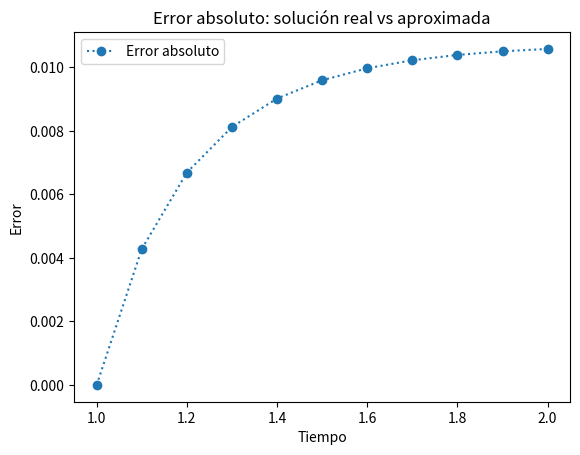

Python code for this plot:
from typing import Callable
import numpy as np
import matplotlib.pyplot as plt

def ODE_euler(
    *,
    a: float,
    b: float,
    f: Callable[[float, float], float],
    y_t0: float,
    N: int,
) -> tuple[list[float], list[float], float]:
    
    h = (b - a) / N #Se debe ajustar N para que h = 0.1
    t = a
    ts = [t]
    ys = [y_t0]

    for _ in range(N):
        y = ys[-1]
        y += h * f(t, y)
        ys.append(y)
        t += h
        ts.append(t)
    return ys, ts, h

f = lambda t, y: y/t - (y/t)**2
y_t0 = 1

a = 1
b = 2

ys,ts, h = ODE_euler(a=a, b=b, y_t0=y_t0, f=f, N=10)
print(ys)


# Solución real de la ecuación diferencial
# (No es parte del ejercicio pero la pongo para tener una idea)
# Parámetros del problema
h=0.1
n = int((b - a) / h) + 1 #numero de pasos

def solucion_real(t):
    return t / (1 + np.log(t))
t_values = np.linspace(a, b, n)
y_values = np.zeros(n)

# Calculamos la solución real en los puntos t_values
sol_real = solucion_real(t_values)



# Calcular error

def calcular_error(sol_real: np.ndarray, sol_aprox: np.ndarray) -> np.ndarray:
    return np.abs(sol_real - sol_aprox)
error = calcular_error(sol_real, ys)
print("Error:", error)


# Gráfica del error
#plt.subplot(1, 1, 1)
plt.plot(ts, error, marker="o", linestyle=":", label="Error absoluto")
plt.xlabel("Tiempo")
plt.ylabel("Error")
plt.title("Error absoluto: solución real vs aproximada")
plt.legend()

plt.show()
